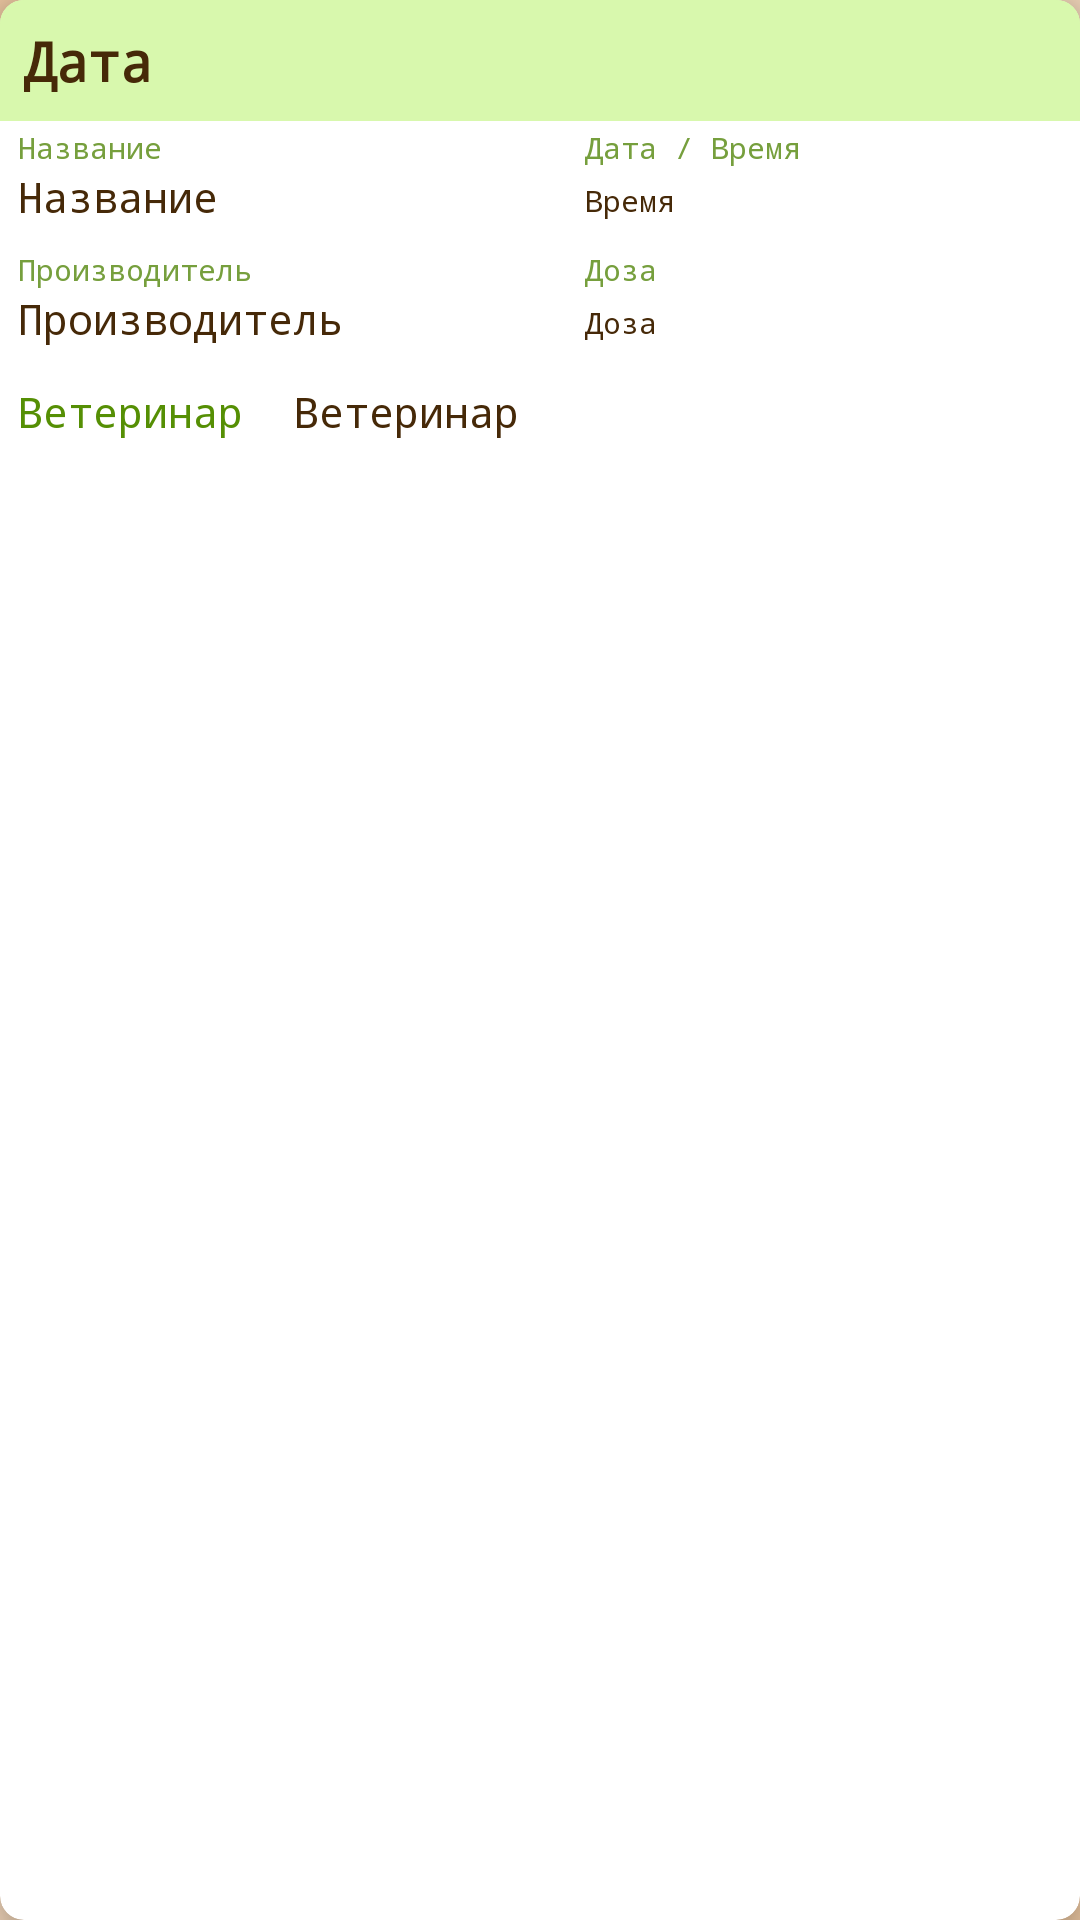

Here is an Android app screen rendered from its layout file. Give the layout XML and the strings, colors and styles it references.
<!-- AndroidManifest.xml: application theme Theme.Paws -->
<!-- res/layout/dehelmintization_item.xml -->
<?xml version="1.0" encoding="utf-8"?>
<androidx.cardview.widget.CardView
    xmlns:android="http://schemas.android.com/apk/res/android"
    xmlns:app="http://schemas.android.com/apk/res-auto"
    xmlns:tools="http://schemas.android.com/tools"
    android:id="@+id/dehelmintizationContainer"
    android:layout_width="match_parent"
    android:layout_height="wrap_content"
    app:cardCornerRadius="8dp"
    android:layout_margin="8dp"
    app:cardElevation="8dp">

    <LinearLayout
        android:orientation="vertical"
        android:layout_width="match_parent"
        android:layout_height="wrap_content">

        <androidx.constraintlayout.widget.ConstraintLayout
            android:layout_width="match_parent"
            android:layout_height="wrap_content"
            android:background="@color/lightGreen">

            <TextView
                android:id="@+id/dateDehelmintizationItem"
                android:layout_width="match_parent"
                android:layout_height="wrap_content"
                android:layout_alignParentStart="true"
                android:ellipsize="marquee"
                android:fontFamily="monospace"
                android:background="@color/toolbar_item"
                android:marqueeRepeatLimit="marquee_forever"
                android:padding="8dp"
                android:scrollHorizontally="true"
                android:singleLine="true"
                android:text="@string/date"
                android:textSize="18sp"
                android:textStyle="bold"
                app:layout_constraintStart_toStartOf="parent"
                app:layout_constraintEnd_toEndOf="parent"
                app:layout_constraintBottom_toBottomOf="parent"
                app:layout_constraintTop_toTopOf="parent" />
        </androidx.constraintlayout.widget.ConstraintLayout>

        <RelativeLayout
            android:layout_width="match_parent"
            android:layout_height="wrap_content">

            <TextView
                android:id="@+id/nameDescript"
                android:layout_width="match_parent"
                android:layout_height="wrap_content"
                android:layout_toStartOf="@+id/timeDescript"
                android:ellipsize="marquee"
                android:fontFamily="monospace"
                android:marqueeRepeatLimit="marquee_forever"
                android:paddingTop="2dp"
                android:layout_marginStart="6dp"
                android:scrollHorizontally="true"
                android:singleLine="true"
                android:text="@string/nameitem"
                android:textSize="10sp"
                android:textStyle="normal"
                android:textColor="@color/green"
                tools:ignore="SmallSp" />

            <TextView
                android:id="@+id/nameDehelmintizationItem"
                android:layout_width="190dp"
                android:layout_height="wrap_content"
                android:layout_below="@+id/nameDescript"
                android:ellipsize="marquee"
                android:fontFamily="monospace"
                android:marqueeRepeatLimit="marquee_forever"
                android:paddingBottom="6dp"
                android:paddingLeft="6dp"
                android:paddingRight="6dp"
                android:scrollHorizontally="true"
                android:singleLine="true"
                android:text="@string/nameitem"
                android:textSize="14sp"
                android:textStyle="normal" />

            <TextView
                android:id="@+id/timeDescript"
                android:layout_width="match_parent"
                android:layout_height="wrap_content"
                android:layout_marginStart="5dp"
                android:layout_toEndOf="@+id/nameDehelmintizationItem"
                android:ellipsize="marquee"
                android:fontFamily="monospace"
                android:marqueeRepeatLimit="marquee_forever"
                android:paddingTop="2dp"
                android:scrollHorizontally="true"
                android:singleLine="true"
                android:text="@string/time_date"
                android:textSize="10sp"
                android:textStyle="normal"
                android:textColor="@color/green"
                tools:ignore="SmallSp" />

            <TextView
                android:id="@+id/timeDehelmintizationItem"
                android:layout_width="match_parent"
                android:layout_height="wrap_content"
                android:layout_below="@+id/timeDescript"
                android:layout_marginStart="5dp"
                android:layout_marginTop="2dp"
                android:layout_toEndOf="@+id/nameDehelmintizationItem"
                android:ellipsize="marquee"
                android:fontFamily="monospace"
                android:marqueeRepeatLimit="marquee_forever"
                android:paddingTop="2dp"
                android:scrollHorizontally="true"
                android:singleLine="true"
                android:text="@string/time"
                android:textSize="10sp"
                android:textStyle="normal"
                tools:ignore="SmallSp" />

        </RelativeLayout>

        <RelativeLayout
            android:layout_width="match_parent"
            android:layout_height="wrap_content">

            <TextView
                android:id="@+id/manufacturerDescript"
                android:layout_width="match_parent"
                android:layout_height="wrap_content"
                android:layout_marginStart="6dp"
                android:layout_toStartOf="@+id/doseDescript"
                android:ellipsize="marquee"
                android:fontFamily="monospace"
                android:marqueeRepeatLimit="marquee_forever"
                android:paddingTop="2dp"
                android:scrollHorizontally="true"
                android:singleLine="true"
                android:text="@string/manufacturer_item"
                android:textSize="10sp"
                android:textStyle="normal"
                android:textColor="@color/green"
                tools:ignore="SmallSp" />

            <TextView
                android:id="@+id/manufacturerDehelmintizationItem"
                android:layout_width="190dp"
                android:layout_height="wrap_content"
                android:layout_below="@+id/manufacturerDescript"
                android:fontFamily="monospace"
                android:paddingLeft="6dp"
                android:paddingRight="6dp"
                android:paddingBottom="6dp"
                android:text="@string/manufacturer_item"
                android:textSize="14sp"
                android:textStyle="normal" />

            <TextView
                android:id="@+id/doseDescript"
                android:layout_width="match_parent"
                android:layout_height="wrap_content"
                android:layout_marginStart="5dp"
                android:layout_toEndOf="@+id/manufacturerDehelmintizationItem"
                android:ellipsize="marquee"
                android:fontFamily="monospace"
                android:marqueeRepeatLimit="marquee_forever"
                android:paddingTop="2dp"
                android:scrollHorizontally="true"
                android:singleLine="true"
                android:text="@string/dose_item"
                android:textSize="10sp"
                android:textColor="@color/green"
                android:textStyle="normal"
                tools:ignore="SmallSp" />

            <TextView
                android:id="@+id/doseDehelmintizationItem"
                android:layout_width="match_parent"
                android:layout_height="wrap_content"
                android:layout_below="@+id/doseDescript"
                android:layout_marginStart="5dp"
                android:layout_marginTop="2dp"
                android:layout_toEndOf="@+id/manufacturerDehelmintizationItem"
                android:ellipsize="marquee"
                android:fontFamily="monospace"
                android:marqueeRepeatLimit="marquee_forever"
                android:paddingTop="2dp"
                android:scrollHorizontally="true"
                android:singleLine="true"
                android:text="@string/dose_item"
                android:textSize="10sp"
                android:textStyle="normal"
                tools:ignore="SmallSp" />

        </RelativeLayout>

        <RelativeLayout
            android:layout_width="match_parent"
            android:layout_height="wrap_content">

            <TextView
                android:id="@+id/veterinarianDescript"
                android:layout_width="wrap_content"
                android:layout_height="wrap_content"
                android:fontFamily="monospace"
                android:padding="6dp"
                android:text="@string/veterinarian_item"
                android:textSize="14sp"
                android:textStyle="normal"
                android:textColor="@color/darkGreen" />

            <TextView
                android:id="@+id/veterinarianDehelmintizationItem"
                android:layout_width="match_parent"
                android:layout_height="wrap_content"
                android:layout_marginStart="5dp"
                android:layout_toEndOf="@+id/veterinarianDescript"
                android:ellipsize="marquee"
                android:fontFamily="monospace"
                android:marqueeRepeatLimit="marquee_forever"
                android:padding="6dp"
                android:scrollHorizontally="true"
                android:singleLine="true"
                android:text="@string/veterinarian_item"
                android:textSize="14sp"
                android:textStyle="normal" />

        </RelativeLayout>

    </LinearLayout>

</androidx.cardview.widget.CardView>
<!-- resources referenced by this layout -->
<resources>
  <color name="darkGreen">#558F04</color>
  <color name="green">#769F3D</color>
  <color name="lightGreen">#D8F8AD</color>
  <color name="toolbar_item">#D8F8AD</color>
  <string name="date">Дата</string>
  <string name="dose_item">Доза</string>
  <string name="manufacturer_item">Производитель</string>
  <string name="nameitem">Название</string>
  <string name="time">Время</string>
  <string name="time_date">Дата / Время</string>
  <string name="veterinarian_item">Ветеринар</string>
  <color name="primaryVariant">#e7c39e</color>
  <color name="white">#FFFFFFFF</color>
  <color name="secondaryPrimary">#cb9980</color>
  <color name="lightBeige">#f1e0cf</color>
  <style name="MyButton" parent="ThemeOverlay.Material3.Button">
          <item name="backgroundTint">@color/lightGreen</item>
          <item name="android:textColor">@color/darkBrown</item>
          <item name="elevation">30dp</item>
      </style>
  <!-- drawable background_light (drawable) -->
  <shape xmlns:android="http://schemas.android.com/apk/res/android"
      android:shape="rectangle">
      <gradient
          android:angle="135"
          android:endColor="@color/primaryVariant"
          android:centerColor="@color/lightBeige"
          android:startColor="@color/primaryVariant"
          android:type="linear" />
  </shape>
  <color name="darkBrown">#462908</color>
  <style name="MyFloatActionButton" parent="Widget.Design.FloatingActionButton">
          <item name="colorOnSecondary">@color/darkBrown</item>
          <item name="android:backgroundTint">@color/darkGreen</item>
          <item name="tint">@color/white</item>
      </style>
  <style name="MyAlertDialog">
          <item name="android:windowFrame">@null</item>
          <item name="android:windowIsFloating">true</item>
          <item name="android:windowContentOverlay">@null</item>
          <item name="android:windowAnimationStyle">@android:style/Animation.Dialog</item>
          <item name="android:windowBackground">@color/fui_transparent</item>
          <item name="android:windowSoftInputMode">stateUnspecified|adjustPan</item>
          <item name="android:colorBackgroundCacheHint">@null</item>
          <item name="android:background">@color/superLightBeige</item>
          <item name="android:textColorPrimary">@color/darkBrown</item>
          <item name="colorPrimary">@color/darkBrown</item>
      </style>
  <style name="MyDatePickerDialog">
          <item name="android:windowFrame">@null</item>
          <item name="android:windowIsFloating">true</item>
          <item name="android:windowContentOverlay">@null</item>
          <item name="android:windowAnimationStyle">@android:style/Animation.Dialog</item>
          <item name="android:windowBackground">@color/superLightBeige</item>
          <item name="android:windowSoftInputMode">stateUnspecified|adjustPan</item>
          <item name="android:colorBackgroundCacheHint">@null</item>
          <item name="android:textColorPrimary">@color/darkBrown</item>
          <item name="colorPrimary">@color/darkGreen</item>
      </style>
  <color name="superLightBeige">#F8F4F0</color>
</resources>
